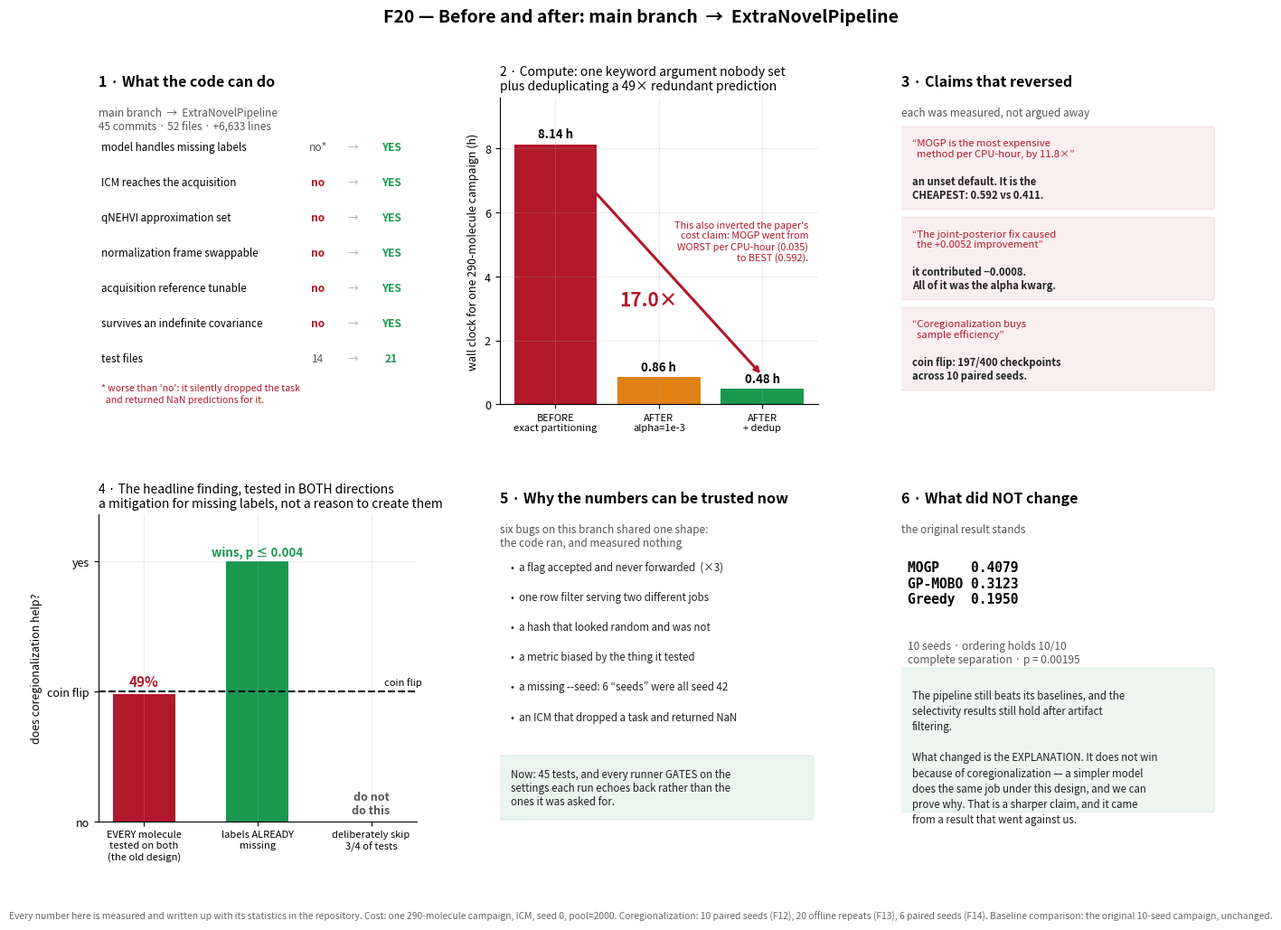

This chart was generated by the following Python code: (Note: this script raises an exception after producing the figure.)
import matplotlib; matplotlib.use("Agg")
import matplotlib.pyplot as plt, matplotlib.patches as mp, numpy as np
OUT="/Users/devansh/Downloads/aggregate_10seed/figures"
OLD,NEW,RED,GRN,GRY,DK="#b2182b","#1a9850","#b2182b","#1a9850","#aaaaaa","#222"
plt.rcParams.update({"font.size":9,"axes.grid":True,"grid.alpha":.22,
                     "axes.spines.top":False,"axes.spines.right":False})
fig=plt.figure(figsize=(16,10.4)); gs=fig.add_gridspec(2,3,hspace=.36,wspace=.26)

def head(ax,t,s=None):
    ax.set_xlim(0,10); ax.set_ylim(0,10); ax.axis("off")
    ax.text(0,10.3,t,fontsize=11.5,weight="bold",va="bottom")
    if s: ax.text(0,9.7,s,fontsize=8.5,color="#555",va="top")

# ---------------- (a) the code ----------------
ax=fig.add_subplot(gs[0,0]); head(ax,"1 · What the code can do",
    "main branch  →  ExtraNovelPipeline\n45 commits · 52 files · +6,633 lines")
rows=[("model handles missing labels","no*","YES"),
      ("ICM reaches the acquisition","no","YES"),
      ("qNEHVI approximation set","no","YES"),
      ("normalization frame swappable","no","YES"),
      ("acquisition reference tunable","no","YES"),
      ("survives an indefinite covariance","no","YES"),
      ("test files","14","21")]
for i,(lab,a,b) in enumerate(rows):
    y=8.4-i*1.15
    ax.text(.1,y,lab,fontsize=8.4,va="center")
    ax.text(6.9,y,a,fontsize=8.6,va="center",ha="center",
            color=RED if a=="no" else "#555",weight="bold" if a=="no" else "normal")
    ax.text(8.0,y,"→",fontsize=8.4,va="center",ha="center",color=GRY)
    ax.text(9.2,y,b,fontsize=8.6,va="center",ha="center",color=GRN,weight="bold")
ax.text(.1,.35,"* worse than 'no': it silently dropped the task\n  and returned NaN predictions for it.",
        fontsize=7.6,color=RED,va="center")

# ---------------- (b) cost ----------------
ax=fig.add_subplot(gs[0,1])
labs=["BEFORE\nexact partitioning","AFTER\nalpha=1e-3","AFTER\n+ dedup"]
hrs=[8.14,0.86,0.48]
b=ax.bar(range(3),hrs,color=[OLD,"#e08214",NEW])
for i,h in enumerate(hrs): ax.text(i,h+.2,f"{h:.2f} h",ha="center",fontsize=9.5,weight="bold")
ax.set_ylabel("wall clock for one 290-molecule campaign (h)"); ax.set_ylim(0,9.6)
ax.set_xticks(range(3)); ax.set_xticklabels(labs,fontsize=8)
ax.annotate("",xy=(2,.9),xytext=(0,8.0),arrowprops=dict(arrowstyle="->",color=RED,lw=2.2))
ax.text(0.62,3.1,"17.0×",color=RED,fontsize=15,weight="bold")
ax.set_title("2 · Compute: one keyword argument nobody set\nplus deduplicating a 49× redundant prediction",
             fontsize=10,loc="left")
ax.text(.97,.60,"This also inverted the paper's\ncost claim: MOGP went from\nWORST per CPU-hour (0.035)\nto BEST (0.592).",
        transform=ax.transAxes,fontsize=7.8,color=RED,ha="right",va="top")

# ---------------- (c) claims that reversed ----------------
ax=fig.add_subplot(gs[0,2]); head(ax,"3 · Claims that reversed",
    "each was measured, not argued away")
items=[("“MOGP is the most expensive\n  method per CPU-hour, by 11.8×”",
        "an unset default. It is the\nCHEAPEST: 0.592 vs 0.411."),
       ("“The joint-posterior fix caused\n  the +0.0052 improvement”",
        "it contributed −0.0008.\nAll of it was the alpha kwarg."),
       ("“Coregionalization buys\n  sample efficiency”",
        "coin flip: 197/400 checkpoints\nacross 10 paired seeds.")]
for i,(before,after) in enumerate(items):
    y=7.8-i*2.95
    ax.add_patch(mp.FancyBboxPatch((.05,y-1.35),9.7,2.5,boxstyle="round,pad=.10",
                                   fc=RED,alpha=.07,ec=RED,lw=1.1))
    ax.text(.35,y+.55,before,fontsize=8.1,va="center",color=RED,style="italic")
    ax.text(.35,y-.75,after,fontsize=8.1,va="center",color=DK,weight="bold")

# ---------------- (d) the ICM result ----------------
ax=fig.add_subplot(gs[1,0])
x=np.arange(3); w=.55
vals=[49,None,None]
ax.bar([0],[49],w,color=RED)
ax.bar([1],[100],w,color=GRN)
ax.bar([2],[0],w,color=GRY)
ax.axhline(50,ls="--",color="#111",lw=1.5)
ax.text(2.45,52.5,"coin flip",fontsize=8,ha="right")
ax.text(0,52,"49%",ha="center",fontsize=11,weight="bold",color=RED)
ax.text(1,102,"wins, p ≤ 0.004",ha="center",fontsize=9.5,weight="bold",color=GRN)
ax.text(2,3,"do not\ndo this",ha="center",fontsize=9,weight="bold",color="#555")
ax.set_xticks(x)
ax.set_xticklabels(["EVERY molecule\ntested on both\n(the old design)",
                    "labels ALREADY\nmissing",
                    "deliberately skip\n3/4 of tests"],fontsize=8)
ax.set_ylabel("does coregionalization help?"); ax.set_ylim(0,118); ax.set_yticks([0,50,100])
ax.set_yticklabels(["no","coin flip","yes"])
ax.set_title("4 · The headline finding, tested in BOTH directions\n"
             "a mitigation for missing labels, not a reason to create them",
             fontsize=10,loc="left")

# ---------------- (e) the safety net ----------------
ax=fig.add_subplot(gs[1,1]); head(ax,"5 · Why the numbers can be trusted now",
    "six bugs on this branch shared one shape:\nthe code ran, and measured nothing")
bugs=["a flag accepted and never forwarded  (×3)",
      "one row filter serving two different jobs",
      "a hash that looked random and was not",
      "a metric biased by the thing it tested",
      "a missing --seed: 6 “seeds” were all seed 42",
      "an ICM that dropped a task and returned NaN"]
for i,t in enumerate(bugs):
    ax.text(.35,8.3-i*0.98,"•  "+t,fontsize=8.3,va="center",color=DK)
ax.add_patch(mp.FancyBboxPatch((.05,.15),9.7,1.9,boxstyle="round,pad=.10",
                               fc=GRN,alpha=.09,ec=GRN,lw=1.2))
ax.text(.35,1.1,"Now: 45 tests, and every runner GATES on the\n"
                "settings each run echoes back rather than the\n"
                "ones it was asked for.",
        fontsize=8.3,va="center",color=DK)

# ---------------- (f) what did NOT change ----------------
ax=fig.add_subplot(gs[1,2]); head(ax,"6 · What did NOT change",
    "the original result stands")
ax.text(.2,8.5,"MOGP    0.4079\nGP-MOBO 0.3123\nGreedy  0.1950",
        fontsize=10.5,family="monospace",va="top",weight="bold")
ax.text(.2,5.9,"10 seeds · ordering holds 10/10\ncomplete separation · p = 0.00195",
        fontsize=8.6,va="top",color="#555")
ax.add_patch(mp.FancyBboxPatch((.05,.4),9.7,4.5,boxstyle="round,pad=.10",
                               fc=GRN,alpha=.08,ec=GRN,lw=1.2))
ax.text(.35,4.3,"The pipeline still beats its baselines, and the\n"
                "selectivity results still hold after artifact\n"
                "filtering.\n\n"
                "What changed is the EXPLANATION. It does not win\n"
                "because of coregionalization — a simpler model\n"
                "does the same job under this design, and we can\n"
                "prove why. That is a sharper claim, and it came\n"
                "from a result that went against us.",
        fontsize=8.3,va="top",color=DK,linespacing=1.42)

fig.suptitle("F20 — Before and after: main branch  →  ExtraNovelPipeline",
             fontsize=14,weight="bold",y=.975)
fig.text(.5,.006,"Every number here is measured and written up with its statistics in the repository. "
                 "Cost: one 290-molecule campaign, ICM, seed 0, pool=2000. Coregionalization: 10 paired seeds (F12), 20 offline repeats (F13), 6 paired seeds (F14). "
                 "Baseline comparison: the original 10-seed campaign, unchanged.",
         ha="center",fontsize=7.4,color="#666")
fig.savefig(f"{OUT}/F20_before_after.png",dpi=170,bbox_inches="tight",facecolor="w")
print("wrote F20_before_after.png")
